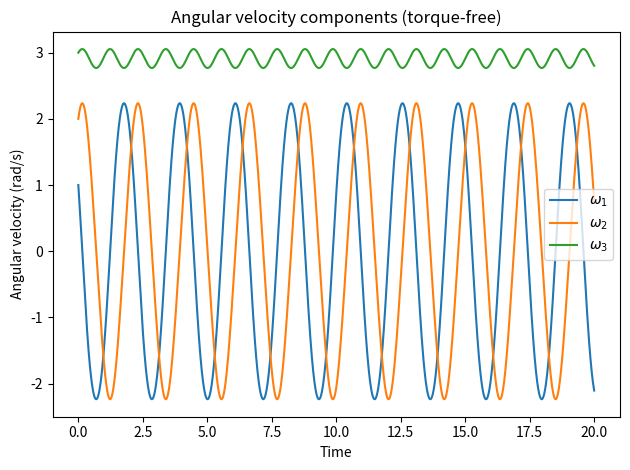
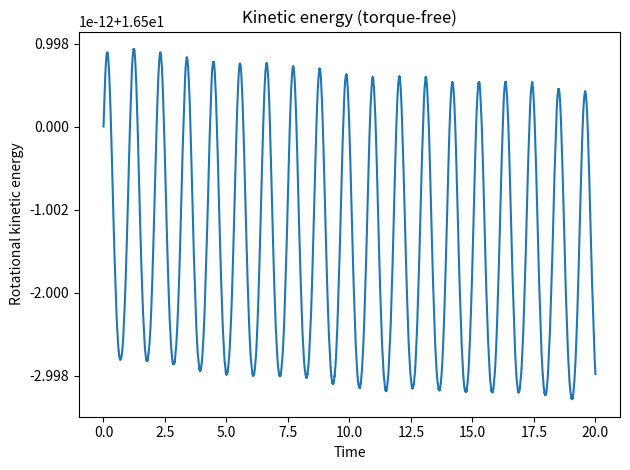
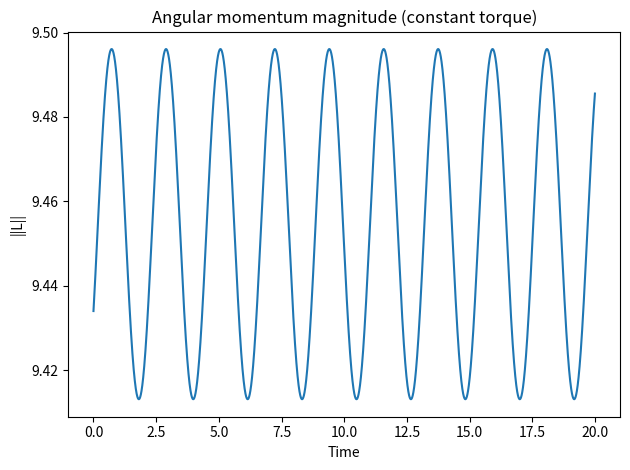
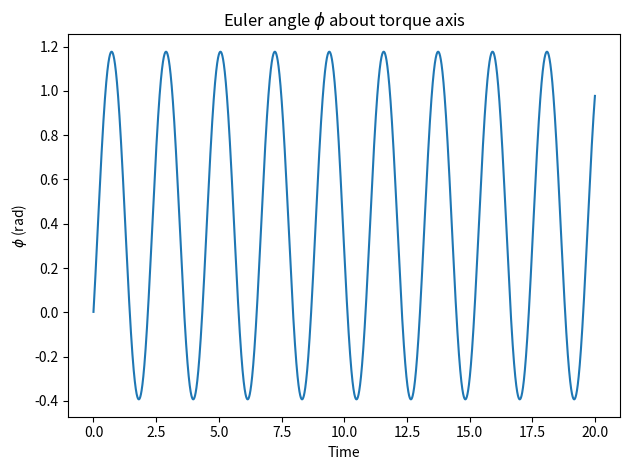

These figures' Python source, in order:
# ==== main.py ====
import numpy as np
import matplotlib.pyplot as plt

def euler_rhs(omega, I, torque):
    I1, I2, I3 = I
    w1, w2, w3 = omega
    t1, t2, t3 = torque
    dw1 = ((I2 - I3) * w2 * w3 + t1) / I1
    dw2 = ((I3 - I1) * w3 * w1 + t2) / I2
    dw3 = ((I1 - I2) * w1 * w2 + t3) / I3
    return np.array([dw1, dw2, dw3])

def integrate_euler(I, omega0, torque_func, t_span, dt):
    t0, tf = t_span
    n = int(np.ceil((tf - t0) / dt)) + 1
    ts = np.linspace(t0, tf, n)
    omegas = np.empty((n, 3))
    omegas[0] = omega0
    for i in range(1, n):
        t = ts[i-1]
        omega = omegas[i-1]
        torque = torque_func(t)
        k1 = euler_rhs(omega, I, torque)
        k2 = euler_rhs(omega + 0.5*dt*k1, I, torque_func(t + 0.5*dt))
        k3 = euler_rhs(omega + 0.5*dt*k2, I, torque_func(t + 0.5*dt))
        k4 = euler_rhs(omega + dt*k3, I, torque_func(t + dt))
        omegas[i] = omega + (dt/6.0)*(k1 + 2*k2 + 2*k3 + k4)
    return ts, omegas

def kinetic_energy(I, omega):
    return 0.5 * np.sum(I * omega**2, axis=1)

def angular_momentum_magnitude(I, omega):
    L = I * omega
    return np.linalg.norm(L, axis=1)

def main():
    # Parameters
    I = np.array([2.0, 1.0, 3.0])  # principal moments of inertia
    omega0 = np.array([1.0, 2.0, 3.0])  # initial angular velocity (rad/s)
    dt = 0.001
    t_span = (0.0, 20.0)

    # Experiment 1: torque‑free rotation
    torque_zero = lambda t: np.zeros(3)
    t1, w1 = integrate_euler(I, omega0, torque_zero, t_span, dt)
    KE1 = kinetic_energy(I, w1)

    plt.figure()
    plt.plot(t1, w1[:,0], label=r'$\omega_1$')
    plt.plot(t1, w1[:,1], label=r'$\omega_2$')
    plt.plot(t1, w1[:,2], label=r'$\omega_3$')
    plt.xlabel('Time')
    plt.ylabel('Angular velocity (rad/s)')
    plt.title('Angular velocity components (torque‑free)')
    plt.legend()
    plt.tight_layout()
    plt.savefig('angular_velocity_components.png')
    plt.close()

    plt.figure()
    plt.plot(t1, KE1)
    plt.xlabel('Time')
    plt.ylabel('Rotational kinetic energy')
    plt.title('Kinetic energy (torque‑free)')
    plt.tight_layout()
    plt.savefig('kinetic_energy.png')
    plt.close()

    # Experiment 2: constant torque about the second principal axis
    tau0 = 0.5  # magnitude of constant torque
    torque_const = lambda t: np.array([0.0, tau0, 0.0])
    t2, w2 = integrate_euler(I, omega0, torque_const, t_span, dt)
    KE2 = kinetic_energy(I, w2)
    Lmag2 = angular_momentum_magnitude(I, w2)

    # Approximate Euler angle φ as the time integral of ω₂
    phi = np.cumsum(w2[:,1]) * dt

    plt.figure()
    plt.plot(t2, Lmag2)
    plt.xlabel('Time')
    plt.ylabel('||L||')
    plt.title('Angular momentum magnitude (constant torque)')
    plt.tight_layout()
    plt.savefig('angular_momentum_magnitude.png')
    plt.close()

    plt.figure()
    plt.plot(t2, phi)
    plt.xlabel('Time')
    plt.ylabel(r'$\phi$ (rad)')
    plt.title('Euler angle $\phi$ about torque axis')
    plt.tight_layout()
    plt.savefig('euler_angle_phi.png')
    plt.close()

    # Primary numeric answer: initial kinetic energy (conserved in torque‑free case)
    answer = KE1[0]
    print('Answer:', answer)

if __name__ == '__main__':
    main()
